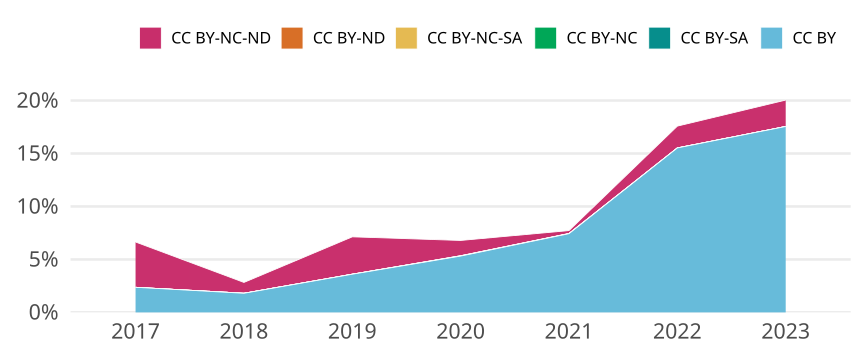

The table this chart was drawn from, first rows:
cr_year, jn_all, cc, cc_total, prop
2017, 1099, CC BY, 26, 0.02366
2017, 1099, CC BY-SA, 0, 0
2017, 1099, CC BY-NC, 0, 0
2017, 1099, CC BY-NC-SA, 0, 0
2017, 1099, CC BY-ND, 0, 0
2017, 1099, CC BY-NC-ND, 47, 0.04277
2018, 2439, CC BY, 44, 0.01804
2018, 2439, CC BY-SA, 0, 0
2018, 2439, CC BY-NC, 0, 0
2018, 2439, CC BY-NC-SA, 0, 0
2018, 2439, CC BY-ND, 0, 0
2018, 2439, CC BY-NC-ND, 25, 0.01025
2019, 2636, CC BY, 95, 0.03604
2019, 2636, CC BY-SA, 0, 0
2019, 2636, CC BY-NC, 0, 0
2019, 2636, CC BY-NC-SA, 0, 0
2019, 2636, CC BY-ND, 0, 0
2019, 2636, CC BY-NC-ND, 93, 0.03528
2020, 3387, CC BY, 180, 0.05314
2020, 3387, CC BY-SA, 0, 0
2020, 3387, CC BY-NC, 1, 2.952465308532625e-4
2020, 3387, CC BY-NC-SA, 0, 0
2020, 3387, CC BY-ND, 0, 0
2020, 3387, CC BY-NC-ND, 49, 0.01447
2021, 3741, CC BY, 278, 0.07431
2021, 3741, CC BY-SA, 0, 0
2021, 3741, CC BY-NC, 0, 0
2021, 3741, CC BY-NC-SA, 0, 0
2021, 3741, CC BY-ND, 1, 2.673082063619353e-4
2021, 3741, CC BY-NC-ND, 10, 0.002673
2022, 3446, CC BY, 535, 0.1553
2022, 3446, CC BY-SA, 0, 0
2022, 3446, CC BY-NC, 0, 0
2022, 3446, CC BY-NC-SA, 0, 0
2022, 3446, CC BY-ND, 0, 0
2022, 3446, CC BY-NC-ND, 71, 0.0206
2023, 923, CC BY, 162, 0.1755
2023, 923, CC BY-SA, 0, 0
2023, 923, CC BY-NC, 0, 0
2023, 923, CC BY-NC-SA, 0, 0
2023, 923, CC BY-ND, 0, 0
2023, 923, CC BY-NC-ND, 23, 0.02492
